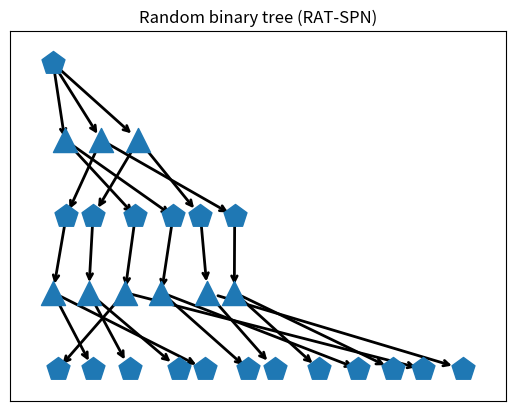
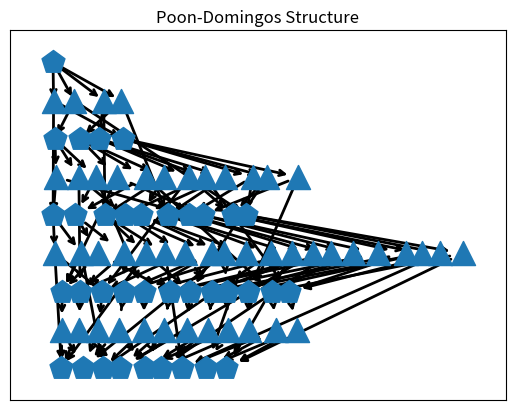

These figures' Python source, in order:
import numpy as np
import networkx as nx
from itertools import count


class EiNetAddress:
    """
    Address of a PC node to its EiNet implementation.

    In EiNets, each layer implements a tensor of log-densities of shape
        (batch_size, vector_length, num_nodes)
    All DistributionVector's, which are either vectors of leaf distributions (exponential families) or vectors of
    sum nodes, uniquely correspond to some slice of the log-density tensor of some layer, where we slice the last axis.

    EiNetAddress stores the "address" of the implementation in the EinsumNetwork.
    """
    def __init__(self, layer=None, idx=None, replica_idx=None):
        """
        :param layer: which layer implements this node?
        :param idx: which index does the node have in the the layers log-density tensor?
        :param replica_idx: this is solely for the input layer -- see ExponentialFamilyArray and FactorizedLeafLayer.
                            These two layers implement all leaves in parallel. To this end we need "enough leaves",
                            which is achieved to make a sufficiently large "block" of input distributions.
                            The replica_idx indicates in which slice of the ExponentialFamilyArray a leaf is
                            represented.
        """
        self.layer = layer
        self.idx = idx
        self.replica_idx = replica_idx


class DistributionVector:
    """
    Represents either a vectorized leaf or a vectorized sum node in the PC.

    To construct a PC, we simply use the DiGraph (directed graph) class of networkx.
    """
    # we assign each object a unique id.
    _id_counter = count(0)

    def __init__(self, scope):
        """
        :param scope: the scope of this node
        """
        self.scope = tuple(sorted(scope))
        self.num_dist = None
        self.einet_address = EiNetAddress()
        self.id = next(self._id_counter)

    def __lt__(self, other):
        if type(other) == Product:
            return True
        else:
            return (self.scope, self.id) < (other.scope, other.id)


class Product:
    """
    Represents a (cross-)product in the PC.

    To construct a PC, we simply use the DiGraph (directed graph) class of networkx.
    """
    # we assign each object a unique id.
    _id_counter = count(0)

    def __init__(self, scope):
        self.scope = tuple(sorted(scope))
        self.id = next(self._id_counter)

    def __lt__(self, other):
        if type(other) == DistributionVector:
            return False
        else:
            return (self.scope, self.id) < (other.scope, other.id)


def check_if_is_partition(X, P):
    """
    Checks if P represents a partition of X.

    :param X: some iterable representing a set of objects.
    :param P: some iterable of iterables, representing a set of sets.
    :return: True of P is a partition of X
                 i) union over P is X
                 ii) sets in P are non-overlapping
    """
    P_as_sets = [set(p) for p in P]
    union = set().union(*[set(p) for p in P_as_sets])
    non_overlapping = len(union) == sum([len(p) for p in P_as_sets])
    return set(X) == union and non_overlapping


def check_graph(graph):
    """
    Check if a graph satisfies our requirements for PC graphs.

    :param graph:
    :return: True/False (bool), string description
    """

    contains_only_PC_nodes = all([type(n) == DistributionVector or type(n) == Product for n in graph.nodes()])

    is_DAG = nx.is_directed_acyclic_graph(graph)
    is_connected = nx.is_connected(graph.to_undirected())

    sums = get_sums(graph)
    products = get_products(graph)

    products_one_parents = all([len(list(graph.predecessors(p))) == 1 for p in products])
    products_two_children = all([len(list(graph.successors(p))) == 2 for p in products])

    sum_to_products = all([all([type(p) == Product for p in graph.successors(s)]) for s in sums])
    product_to_dist = all([all([type(s) == DistributionVector for s in graph.successors(p)]) for p in products])
    alternating = sum_to_products and product_to_dist

    proper_scope = all([len(n.scope) == len(set(n.scope)) for n in graph.nodes()])
    smooth = all([all([p.scope == s.scope for p in graph.successors(s)]) for s in sums])
    decomposable = all([check_if_is_partition(p.scope, [s.scope for s in graph.successors(p)]) for p in products])

    check_passed = contains_only_PC_nodes \
                   and is_DAG \
                   and is_connected \
                   and products_one_parents \
                   and products_two_children \
                   and alternating \
                   and proper_scope \
                   and smooth \
                   and decomposable

    msg = ''
    if check_passed:
        msg += 'Graph check passed.\n'
    if not contains_only_PC_nodes:
        msg += 'Graph does not only contain DistributionVector or Product nodes.\n'
    if not is_connected:
        msg += 'Graph not connected.\n'
    if not products_one_parents:
        msg += 'Products do not have exactly one parent.\n'
    if not products_two_children:
        msg += 'Products do not have exactly two children.\n'
    if not alternating:
        msg += 'Graph not alternating.\n'
    if not proper_scope:
        msg += 'Scope is not proper.\n'
    if not smooth:
        msg += 'Graph is not smooth.\n'
    if not decomposable:
        msg += 'Graph is not decomposable.\n'

    return check_passed, msg.rstrip()


def get_roots(graph):
    return [n for n, d in graph.in_degree() if d == 0]


def get_sums(graph):
    return [n for n, d in graph.out_degree() if d > 0 and type(n) == DistributionVector]


def get_products(graph):
    return [n for n in graph.nodes() if type(n) == Product]


def get_leaves(graph):
    return [n for n, d in graph.out_degree() if d == 0]


def get_distribution_nodes_by_scope(graph, scope):
    scope = tuple(sorted(scope))
    return [n for n in graph.nodes if type(n) == DistributionVector and n.scope == scope]


def partition_on_node(graph, node, scope_partition):
    """
    Helper routine to extend the graph.

    Takes a node and adds a new product child to it. Furthermore, as children of the product, it adds new
    DistributionVector nodes with scopes as prescribed in scope_partition (must be a proper partition of the node's
    scope).

    :param graph: PC graph (DiGraph)
    :param node: node in the graph (DistributionVector)
    :param scope_partition: partition of the node's scope
    :return: the product and a list if the product's children
    """

    if not check_if_is_partition(node.scope, scope_partition):
        raise AssertionError("Not a partition.")

    product = Product(node.scope)
    graph.add_edge(node, product)
    product_children = [DistributionVector(scope) for scope in scope_partition]
    for c in product_children:
        graph.add_edge(product, c)

    return product, product_children


def randomly_partition_on_node(graph, node, num_parts=2, proportions=None, rand_state=None):
    """
    Calls partition_on_node with a random partition -- used for random binary trees (RAT-SPNs).

    :param graph: PC graph (DiGraph)
    :param node: node in the graph (DistributionVector)
    :param num_parts: number of parts in the partition (int)
    :param proportions: split proportions (list of numbers)
    :param rand_state: numpy random_state to use for random split; if None the default numpy random state is used
    :return: the product and a list if the products children
    """
    if proportions is not None:
        if num_parts is None:
            num_parts = len(proportions)
        else:
            if len(proportions) != num_parts:
                raise AssertionError("proportions should have num_parts elements.")
        proportions = np.array(proportions).astype(np.float64)
    else:
        proportions = np.ones(num_parts).astype(np.float64)

    if num_parts > len(node.scope):
        raise AssertionError("Cannot split scope of length {} into {} parts.".format(len(node.scope), num_parts))

    proportions /= proportions.sum()
    if rand_state is not None:
        permutation = list(rand_state.permutation(list(node.scope)))
    else:
        permutation = list(np.random.permutation(list(node.scope)))

    child_indices = []
    for p in range(num_parts):
        p_len = int(np.round(len(permutation) * proportions[0]))
        p_len = min(max(p_len, 1), p + 1 + len(permutation) - num_parts)
        child_indices.append(permutation[0:p_len])
        permutation = permutation[p_len:]
        proportions = proportions[1:]
        proportions /= proportions.sum()

    return partition_on_node(graph, node, child_indices)


def random_binary_trees(num_var, depth, num_repetitions):
    """
    Generate a PC graph via several random binary trees -- RAT-SPNs.

    See
        Random sum-product networks: A simple but effective approach to probabilistic deep learning
        Robert Peharz, Antonio Vergari, Karl Stelzner, Alejandro Molina, Xiaoting Shao, Martin Trapp, Kristian Kersting,
        Zoubin Ghahramani
        UAI 2019

    :param num_var: number of random variables (int)
    :param depth: splitting depth (int)
    :param num_repetitions: number of repetitions (int)
    :return: generated graph (DiGraph)
    """
    graph = nx.DiGraph()
    root = DistributionVector(range(num_var))
    graph.add_node(root)

    for repetition in range(num_repetitions):
        cur_nodes = [root]
        for d in range(depth):
            child_nodes = []
            for node in cur_nodes:
                _, cur_child_nodes = randomly_partition_on_node(graph, node, 2)
                child_nodes += cur_child_nodes
            cur_nodes = child_nodes
        for node in cur_nodes:
            node.einet_address.replica_idx = repetition

    return graph


def cut_hypercube(hypercube, axis, pos):
    """
    Helper routine for Poon-Domingos (PD) structure. Cuts a discrete hypercube into two sub-hypercubes.

    A hypercube is represented as a tuple (l, r), where l and r are tuples of ints, representing discrete coordinates.
    For example ((0, 0), (10, 8)) represents a 2D hypercube (rectangle) whose upper-left coordinate is (0, 0) and its
    lower-right coordinate (10, 8). Note that upper, lower, left, right are arbitrarily assigned terms here.

    This function cuts a given hypercube in a given axis at a given position.

    :param hypercube: coordinates of the hypercube ((tuple of ints, tuple of ints))
    :param axis: in which axis to cut (int)
    :param pos: at which position to cut (int)
    :return: coordinates of the two hypercubes
    """
    if pos <= hypercube[0][axis] or pos >= hypercube[1][axis]:
        raise AssertionError

    coord_rigth = list(hypercube[1])
    coord_rigth[axis] = pos
    child1 = (hypercube[0], tuple(coord_rigth))

    coord_left = list(hypercube[0])
    coord_left[axis] = pos
    child2 = (tuple(coord_left), hypercube[1])

    return child1, child2


class HypercubeToScopeCache:
    """
    Helper class for Poon-Domingos (PD) structure. Represents a function cache, mapping hypercubes to their unrolled
    scope.

    For example consider the hypercube ((0, 0), (4, 5)), which is a rectangle with 4 rows and 5 columns. We assign
    linear indices to the elements in this rectangle as follows:
        [[ 0  1  2  3  4]
         [ 5  6  7  8  9]
         [10 11 12 13 14]
         [15 16 17 18 19]]
    Similarly, we assign linear indices to higher-dimensional hypercubes, where higher axes toggle faster than lower
    axes. The scope of sub-hypercubes are just the unrolled linear indices. For example, for the rectangle above,
    the sub-rectangle ((1, 2), (4, 5)) has scope (7, 8, 9, 12, 13, 14, 17, 18, 19).

    This class just represents a cached mapping from hypercubes to their scopes.
    """
    def __init__(self):
        self._hyper_cube_to_scope = {}

    def __call__(self, hypercube, shape):
        if hypercube in self._hyper_cube_to_scope:
            return self._hyper_cube_to_scope[hypercube]

        x1 = hypercube[0]
        x2 = hypercube[1]

        if len(x1) != len(x2) or len(x1) != len(shape):
            raise AssertionError
        for i in range(len(shape)):
            if x1[i] < 0 or x2[i] > shape[i]:
                raise AssertionError

        scope = np.zeros(tuple(x2[i] - x1[i] for i in range(len(shape))), np.int64)
        f = 1
        for i, c in enumerate(reversed(range(len(shape)))):
            range_to_add = f * np.array(range(x1[c], x2[c]), np.int64)
            scope += np.reshape(range_to_add, (len(range_to_add),) + i * (1,))
            f *= shape[c]

        scope = tuple(scope.reshape(-1))
        self._hyper_cube_to_scope[hypercube] = scope
        return scope


def poon_domingos_structure(shape, delta, axes=None, max_split_depth=None):
    """
    The PD structure was proposed in
        Sum-Product Networks: A New Deep Architecture
        Hoifung Poon, Pedro Domingos
        UAI 2011
    and generates a PC structure for random variables which can be naturally arranged on discrete grids, like images.

    This function implements PD structure, generalized to grids of arbitrary dimensions: 1D (e.g. sequences),
    2D (e.g. images), 3D (e.g. video), ...
    Here, these grids are called hypercubes, and represented via two coordinates, corresponding to the corner with
    lowest coordinates and corner with largest coordinates.
    For example,
        ((1,), (5,)) is a 1D hypercube ranging from 1 to 5
        ((2,3), (7,7)) is a 2D hypercube ranging from 2 to 7 for the first axis, and from 3 to 7 for the second axis.

    Each coordinate in a hypercube/grid corresponds to a random variable (RVs). The argument shape determines the
    overall hypercube. For example, shape = (28, 28) corresponds to a 2D hypercube containing 28*28 = 784 random
    variables. This would be appropriate, for example, to model MNIST images. The overall hypercube has coordinates
    ((0, 0), (28, 28)). We index the RVs with a linear index, which toggles fastest for higher axes. For example, a
    (5, 5) hypercube gets linear indices
        [[ 0  1  2  3  4]
         [ 5  6  7  8  9]
         [10 11 12 13 14]
         [15 16 17 18 19]
         [20 21 22 23 24]]  ->   (0, 1, 2, 3, ..., 21, 22, 23, 24)

    Sum nodes and leaves in PCs correspond to sub-hypercubes, and the corresponding unrolled linear indices serve as
    scope for these PC nodes. For example, the sub-hypercube ((1, 2), (4, 5)) of the (5, 5) hypercube above gets scope
        [[ 7  8  9]
         [12 13 14]
         [17 18 19]]   ->   (7, 8, 9, 12, 13, 14, 17, 18, 19)

    The PD structure starts with a single sum node corresponding to the overall hypercube. Then, it recursively splits
    the hypercube using axis-aligned cuts. A cut corresponds to a product node, and the split parts correspond again to
    sums or leaves.
    Regions are split in several ways, by displacing the cut point by some delta. Note that sub-hypercubes can
    typically be obtained by different ways to cut. For example, splitting

        [[ 0  1  2  3  4]
         [ 5  6  7  8  9]
         [10 11 12 13 14]
         [15 16 17 18 19]
         [20 21 22 23 24]]

    into

    [[ 0  1]    |   [[ 2  3  4]
     [ 5  6]    |    [ 7  8  9]
     [10 11]    |    [12 13 14]
     [15 16]    |    [17 18 19]
     [20 21]]   |    [22 23 24]]

    and then splitting the left hypercube into

    [[ 0  1]
     [ 5  6]]
    ----------
    [[10 11]
     [15 16]
     [20 21]]

    Gives us the hypercube with scope (0, 1, 5, 6). Alternatively, we could also cut

    [[0 1 2 3 4]
     [5 6 7 8 9]]
    -------------------
    [[10 11 12 13 14]
     [15 16 17 18 19]
     [20 21 22 23 24]]

    and then cut the upper hypercube into

    [[0 1]   |  [[2 3 4]
     [5 6]]  |   [7 8 9]]

    which again gives us the hypercube with scope (0, 1, 5, 6). Thus, we obtained the same hypercube, (0, 1, 5, 6),
    via two (in in general more) alternative cutting processes. What is important is that this hypercube is
    *not duplicated*, but we re-use it when we re-encounter it. In PCs, this means that the sum node associated with
    (0, 1, 5, 6) becomes a shared child of many product nodes. This sharing yields PC structures, which resemble a bit
    convolutional structures. Thus, the PD structure has arguably a suitable inductive bias for array-shaped data.

    The displacement of the cutting points is governed via argument delta. We can also specify multiple deltas, and
    also different delta values for different axes. We first compute all cutting points on the overall hypercube, for
    each specified delta and each axis. When we encounter a hypercube in the recursive splitting process, we consider
    each axis and split it on all cutting points corresponding to the coarsest delta.

    :param shape: shape of the overall hypercube (tuple of ints)
    :param delta: determines the displacement of cutting points.
                  numerical: a single displacement value, applied to all axes.
                  list of numerical: several displacement values, applied to all axes.
                  list of list of numerical: several displacement values, specified for each individual axis.
                                             in this case, the outer list must be of same length as axes.
    :param axes: which axes are subject to cutting? (tuple of ints)
                 For example, if shape = (5, 5) (2DGrid), then axes = (0,) means that we only cut along the first axis.
                 Can be None, in which case all axes are subject to cutting.
    :param max_split_depth: maximal depth for the recursive split process (int)
    :return: PC graph (DiGraph)
    """
    shape = tuple(shape)
    if any([type(s) != int for s in shape]):
        raise TypeError("Elements in shape must be ints.")

    if axes is None:
        axes = list(range(len(shape)))

    try:
        delta = list(delta)
    except TypeError:
        delta = [delta]

    for c in range(len(delta)):
        try:
            delta[c] = list(delta[c])
            if len(delta[c]) != len(axes):
                raise AssertionError("Each delta must either be list of length len(axes), or numeric.")
        except TypeError:
            delta[c] = [float(delta[c])] * len(axes)

    if any([dd < 1. for d in delta for dd in d]):
        raise AssertionError('Any delta must be >= 1.0.')

    sub_shape = tuple(s for c, s in enumerate(shape) if c in axes)
    global_cut_points = []
    for dd in delta:
        cur_global_cur_points = []
        for s, d in zip(sub_shape, dd):
            num_cuts = int(np.floor(float(s - 1) / d))
            cps = [int(np.ceil((i + 1) * d)) for i in range(num_cuts)]
            cur_global_cur_points.append(cps)
        global_cut_points.append(cur_global_cur_points)

    hypercube_to_scope = HypercubeToScopeCache()
    hypercube = ((0,) * len(shape), shape)
    hypercube_scope = hypercube_to_scope(hypercube, shape)

    graph = nx.DiGraph()
    root = DistributionVector(hypercube_scope)
    graph.add_node(root)

    Q = [hypercube]
    depth_dict = {hypercube_scope: 0}

    while Q:
        hypercube = Q.pop(0)
        hypercube_scope = hypercube_to_scope(hypercube, shape)
        depth = depth_dict[hypercube_scope]
        if max_split_depth is not None and depth >= max_split_depth:
            continue

        node = get_distribution_nodes_by_scope(graph, hypercube_scope)
        if len(node) != 1:
            raise AssertionError("Node not found or duplicate.")
        node = node[0]

        found_cut_on_level = False
        for cur_global_cut_points in global_cut_points:
            if found_cut_on_level:
                break
            for ac, axis in enumerate(axes):
                cut_points = [c for c in cur_global_cut_points[ac] if hypercube[0][axis] < c < hypercube[1][axis]]
                if len(cut_points) > 0:
                    found_cut_on_level = True

                for idx in cut_points:
                    child_hypercubes = cut_hypercube(hypercube, axis, idx)
                    child_nodes = []
                    for c_cube in child_hypercubes:
                        c_scope = hypercube_to_scope(c_cube, shape)
                        c_node = get_distribution_nodes_by_scope(graph, c_scope)
                        if len(c_node) > 1:
                            raise AssertionError("Duplicate node.")
                        if len(c_node) == 1:
                            c_node = c_node[0]
                        else:
                            c_node = DistributionVector(c_scope)
                            depth_dict[c_scope] = depth + 1
                            Q.append(c_cube)
                        child_nodes.append(c_node)

                    product = Product(node.scope)
                    graph.add_edge(node, product)
                    for c_node in child_nodes:
                        graph.add_edge(product, c_node)

    for node in get_leaves(graph):
        node.einet_address.replica_idx = 0

    return graph


def topological_layers(graph):
    """
    Arranging the PC graph in topological layers -- see Algorithm 1 in the paper.

    :param graph: the PC graph (DiGraph)
    :return: list of layers, alternating between DistributionVector and Product layers (list of lists of nodes).
    """
    visited_nodes = set()
    layers = []

    sums = list(sorted(get_sums(graph)))
    products = list(sorted(get_products(graph)))
    leaves = list(sorted(get_leaves(graph)))

    num_internal_nodes = len(sums) + len(products)

    while len(visited_nodes) != num_internal_nodes:
        sum_layer = [s for s in sums if s not in visited_nodes and all([p in visited_nodes for p in graph.predecessors(s)])]
        sum_layer = sorted(sum_layer)
        layers.insert(0, sum_layer)
        visited_nodes.update(sum_layer)

        product_layer = [p for p in products if p not in visited_nodes and all([s in visited_nodes for s in graph.predecessors(p)])]
        product_layer = sorted(product_layer)
        layers.insert(0, product_layer)
        visited_nodes.update(product_layer)

    layers.insert(0, leaves)
    return layers


def plot_graph(graph):
    """
    Plots the PC graph.

    :param graph: the PC graph (DiGraph)
    :return: None
    """
    pos = {}
    layers = topological_layers(graph)
    for i, layer in enumerate(layers):
        for j, item in enumerate(layer):
            pos[item] = np.array([float(j) - 0.25 + 0.5 * np.random.rand(), float(i)])

    distributions = [n for n in graph.nodes if type(n) == DistributionVector]
    products = [n for n in graph.nodes if type(n) == Product]
    node_sizes = [3 + 10 * i for i in range(len(graph))]

    nx.draw_networkx_nodes(graph, pos, distributions, node_shape='p')
    nx.draw_networkx_nodes(graph, pos, products, node_shape='^')
    nx.draw_networkx_edges(graph, pos, node_size=node_sizes, arrowstyle='->', arrowsize=10, width=2)


# run to see some usage examples
if __name__ == '__main__':

    import matplotlib.pyplot as plt

    graph = random_binary_trees(7, 2, 3)
    _, msg = check_graph(graph)
    print(msg)

    plt.figure(1)
    plt.clf()
    plt.title("Random binary tree (RAT-SPN)")
    plot_graph(graph)
    plt.show()

    print()

    graph = poon_domingos_structure((3, 3), delta=1, max_split_depth=None)
    _, msg = check_graph(graph)
    print(msg)
    plt.figure(1)
    plt.clf()
    plt.title("Poon-Domingos Structure")
    plot_graph(graph)
    plt.show()
